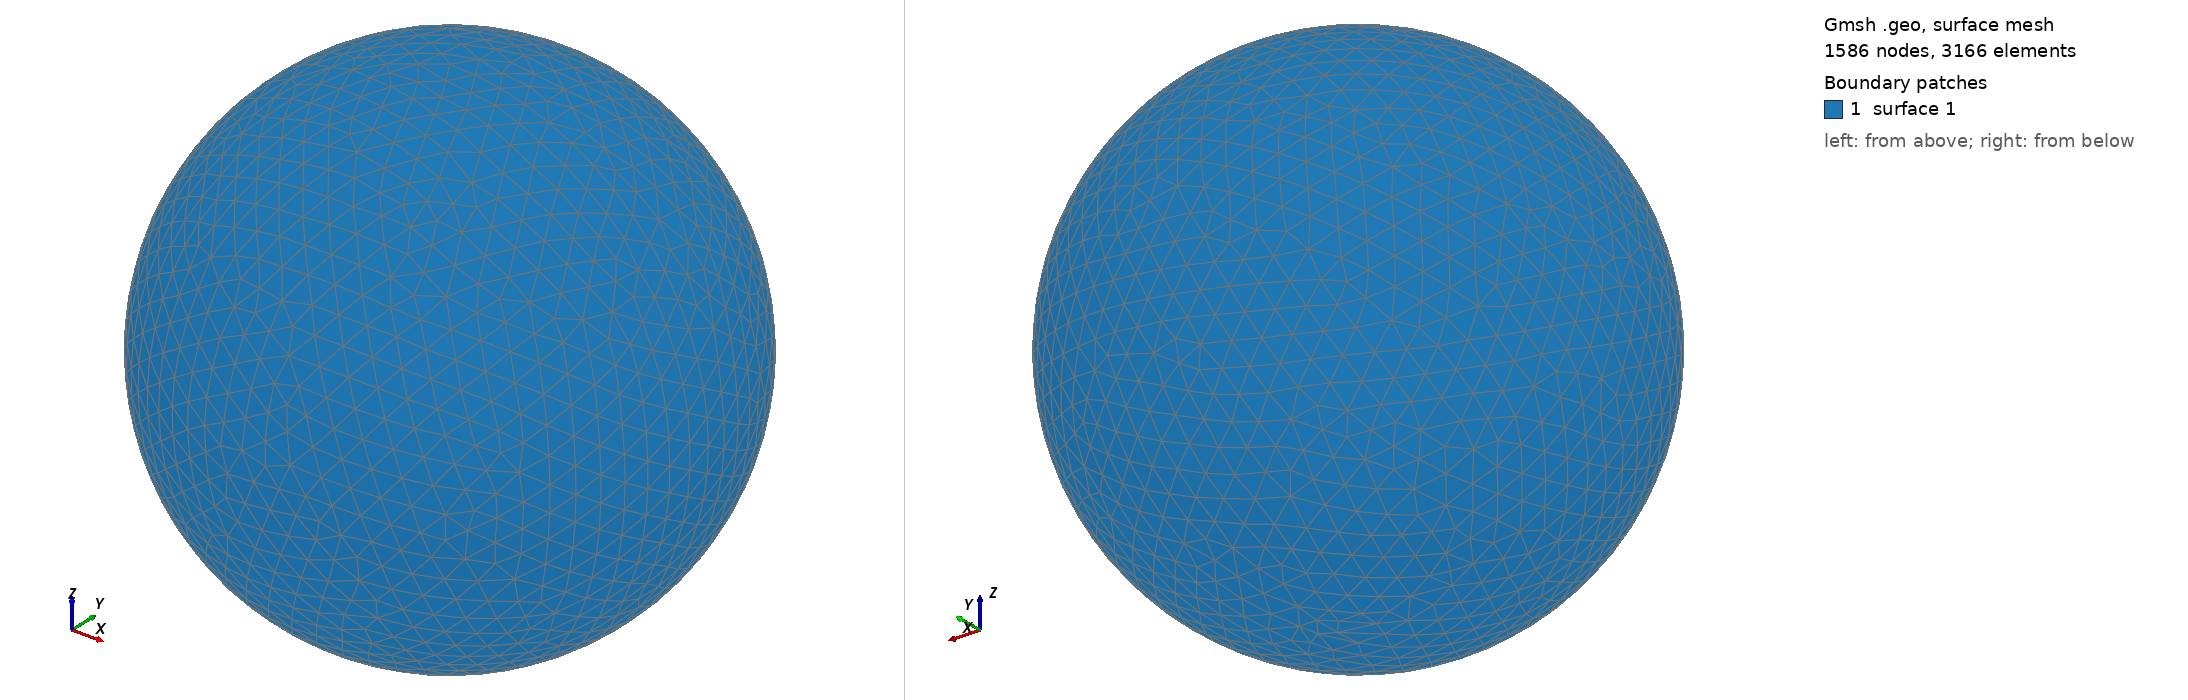

Gmsh geometry script, surface-meshed: 1586 nodes, 3166 surface elements. Boundary patches (legend numbers): 1 surface 1. Left view from above one corner, right view from below the opposite corner. The script declares no physical surfaces, so the legend lists its geometric surfaces. The drawing asked Gmsh for element sizes between 1% and 20% of the model's largest extent; the script's own settings can give other sizes.

=== shot0915.geo (drawn) ===
SetFactory("OpenCASCADE");
Point(1) = {0,0,0,0};
Sphere(1) = {0,0,0,0.00922600};
MeshSize{ PointsOf{ Surface{:}; } } = 0.000922600;
Mesh.ElementOrder=1;
Mesh.Format=39;
